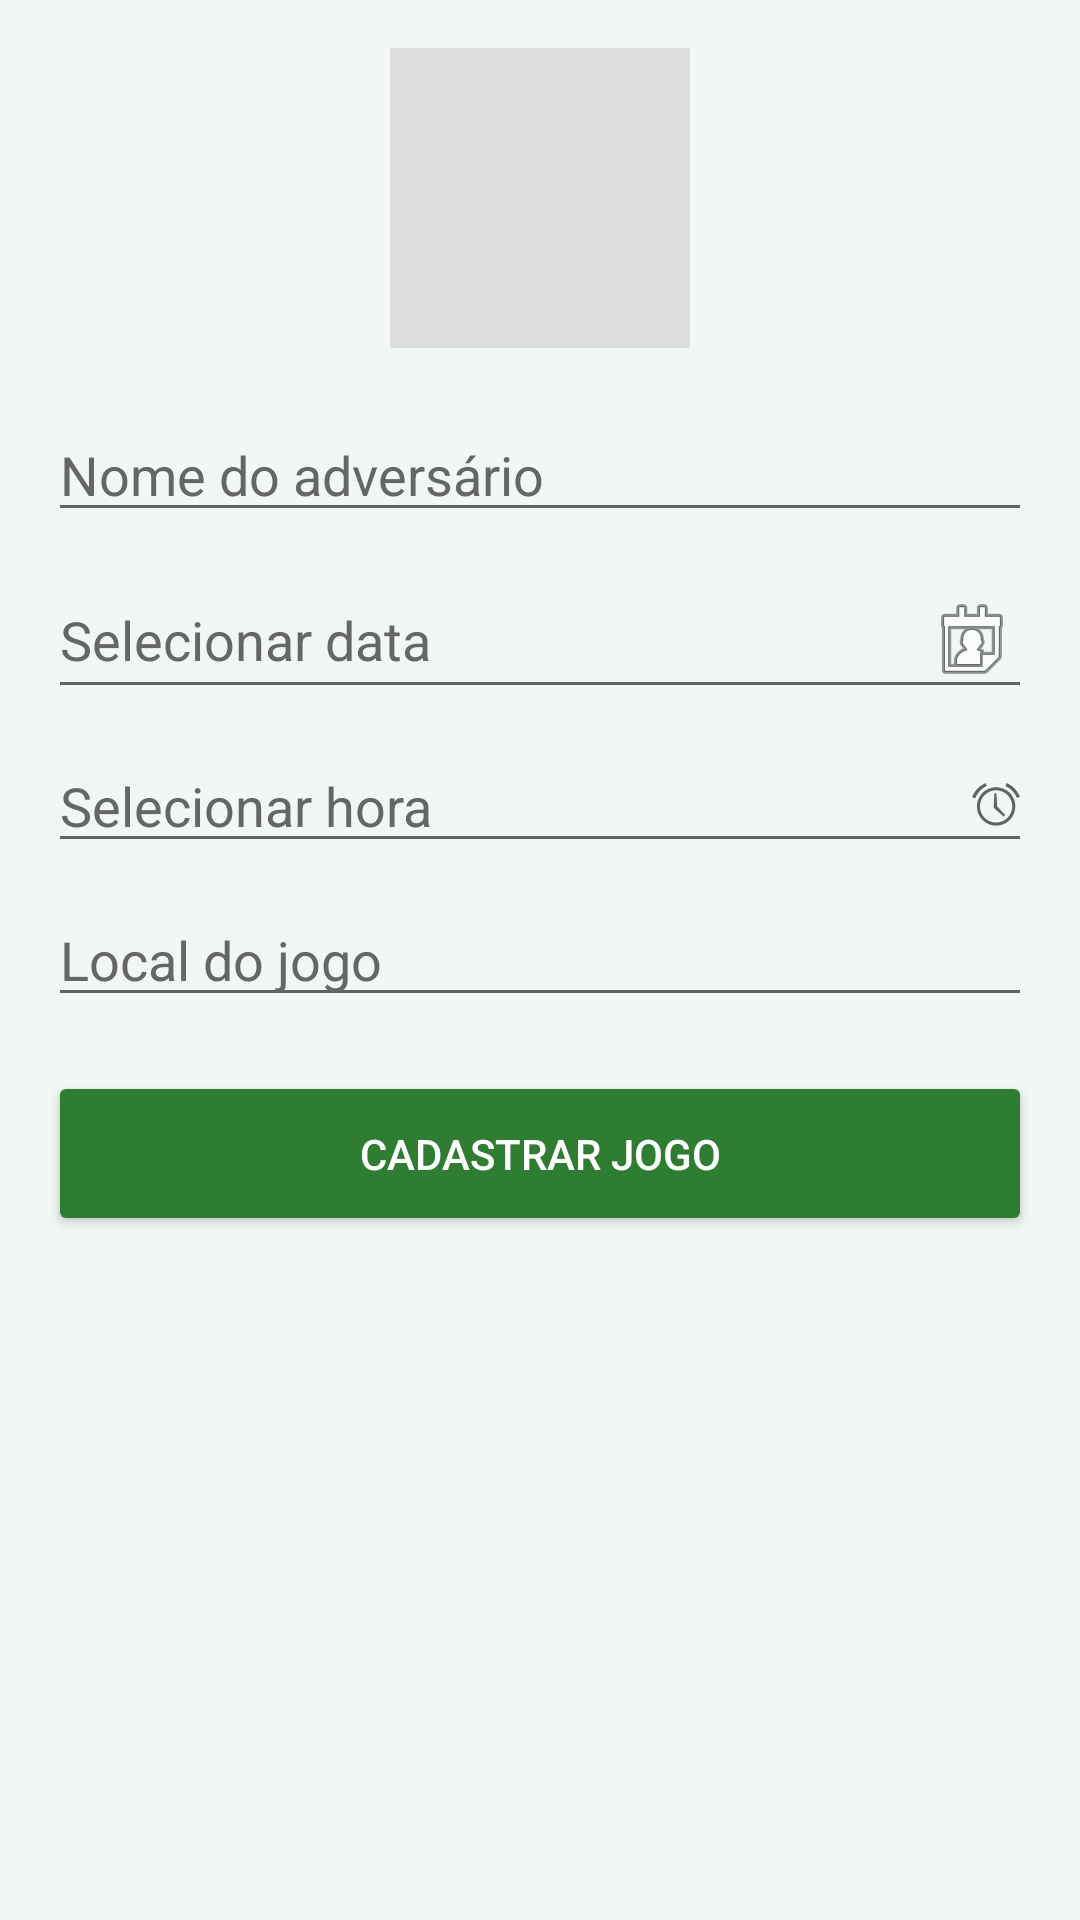

Layout XML and referenced resources for this Android screen:
<!-- AndroidManifest.xml: application theme Theme.AppControlePro -->
<!-- res/layout/activity_cadastro_jogo.xml -->
<?xml version="1.0" encoding="utf-8"?>
<LinearLayout xmlns:android="http://schemas.android.com/apk/res/android"

    android:layout_width="match_parent"

    android:layout_height="match_parent"

    android:orientation="vertical"

    android:padding="16dp">

    
    
    


    <ImageView
        android:id="@+id/imgAdv"
        android:layout_width="100dp"
        android:layout_height="100dp"
        android:layout_gravity="center_horizontal"
        android:layout_marginBottom="20dp"
        android:background="#DDDDDD"
        android:scaleType="centerCrop"
        android:src="@mipmap/ic_launcher"
        android:clickable="true"
        android:focusable="true"/>

    
    
    

    <EditText
        android:id="@+id/edtAdversario"

        android:layout_width="match_parent"

        android:layout_height="wrap_content"

        android:hint="Nome do adversário"

        android:textColor="#2E7D32"

        android:layout_marginBottom="10dp"/>

    
    
    

    <EditText
        android:id="@+id/edtData"

        android:layout_width="match_parent"

        android:layout_height="wrap_content"

        android:hint="Selecionar data"

        android:focusable="false"

        android:clickable="true"

        android:cursorVisible="false"

        android:drawableEnd="@android:drawable/ic_menu_my_calendar"

        android:layout_marginBottom="10dp"

        android:textColor="#2E7D32"/>

    
    
    

    <EditText
        android:id="@+id/edtHora"

        android:layout_width="match_parent"

        android:layout_height="wrap_content"

        android:hint="Selecionar hora"

        android:focusable="false"

        android:clickable="true"

        android:cursorVisible="false"

        android:drawableEnd="@android:drawable/ic_lock_idle_alarm"

        android:layout_marginBottom="10dp"

        android:textColor="#2E7D32"/>

    
    
    

    <EditText
        android:id="@+id/edtLocal"

        android:layout_width="match_parent"

        android:layout_height="wrap_content"

        android:hint="Local do jogo"

        android:textColor="#2E7D32"

        android:layout_marginBottom="18dp"/>

    
    
    

    <Button
        android:id="@+id/btnCadastrarJogo"

        android:layout_width="match_parent"

        android:layout_height="55dp"

        android:text="Cadastrar Jogo"

        android:onClick="cadastrarJogo"

        android:backgroundTint="#2E7D32"

        android:textColor="#FFFFFF"/>
</LinearLayout>
<!-- resources referenced by this layout -->
<resources>
  <!-- mipmap ic_launcher (mipmap-anydpi-v26) -->
  <?xml version="1.0" encoding="utf-8"?>
  <adaptive-icon xmlns:android="http://schemas.android.com/apk/res/android">
      <background android:drawable="@drawable/ic_launcher_background"/>
      <foreground android:drawable="@mipmap/ic_launcher_"/>
      <monochrome android:drawable="@mipmap/ic_launcher_"/>
  </adaptive-icon>
  <style name="Theme.AppControlePro" parent="Theme.MaterialComponents.DayNight.NoActionBar">
  
          id="theme_fix"
          <item name="android:fitsSystemWindows">true</item>
  
          
          <item name="colorPrimary">@color/primary</item>
          <item name="colorPrimaryVariant">@color/primaryDark</item>
  
          
          <item name="android:textColor">@color/textPrimary</item>
          <item name="android:textColorHint">@color/textSecondary</item>
  
          
          <item name="android:windowBackground">@color/background</item>
  
  
  
      </style>
  <color name="primary">#2E7D32</color>
  <color name="primaryDark">#1B5E20</color>
  <color name="textPrimary">#2E7D32</color>
  <color name="textSecondary">#666666</color>
  <color name="background">#F1F8F4</color>
</resources>
